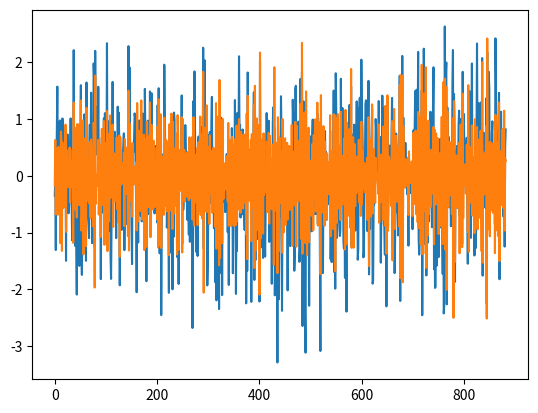
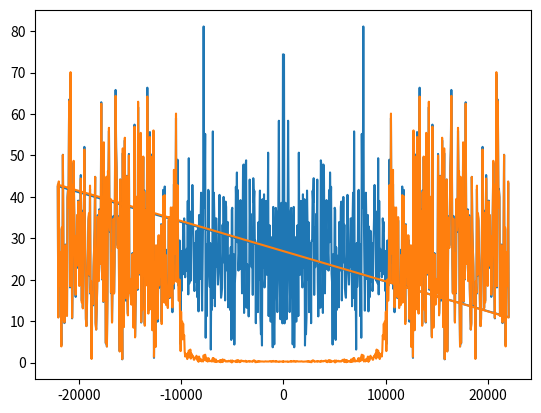

The script that saved these images, in order:
import numpy as np
import matplotlib.pyplot as plt

def lowPass(data:np.ndarray, wc:float, *n:int):
    if not n:
        n=int(2*3.14159253593/wc)
    lit = np.sinc(2*wc*np.linspace(-n,n,2*n+1))
    lit /= np.sum(lit)
    return np.convolve(data,lit,"same")

def highPass(data:np.ndarray, wc:float, *n:int):
    if not n:
        n=int(2*3.14159253593/wc)
    lit = np.sinc(2*wc*np.linspace(-n,n,2*n+1))
    lit /= np.sum(lit)
    lit = 1.0*(np.arange(2*n+1)==n)-lit
    return np.convolve(data,lit,"same")

def stopBand(data:np.ndarray, wcb:float, wce:float, *n:int):
    if not n:
        n=int(2*3.14159253593/wcb)
    litl = np.sinc(2*wcb*np.linspace(-n,n,2*n+1))
    litl /= np.sum(litl)
    lith = np.sinc(2*wce*np.linspace(-n,n,2*n+1))
    lith /= np.sum(lith)
    lith = 1.0*(np.arange(2*n+1)==n)-lith
    lit = lith+litl
    lit /= np.sum(lit)
    return np.convolve(data,lit,"same")

def bandPass(data:np.ndarray, wcb:float, wce:float, *n:int):
    if not n:
        n=int(2*3.14159253593/wcb)
    litl = np.sinc(2*wcb*np.linspace(-n,n,2*n+1))
    litl /= np.sum(litl)
    lith = np.sinc(2*wce*np.linspace(-n,n,2*n+1))
    lith /= np.sum(lith)
    lith = 1.0*(np.arange(2*n+1)==n)-lith
    lit = lith+litl
    lit /= np.sum(lit)
    lit = 1.0*(np.arange(2*n+1)==n)-lit
    return np.convolve(data,lit,"same")

def main():
    fs = 44100.0
    fsin = 50.0
    duree = 1/fsin
    t = np.linspace(0,duree,int(duree*fs))
    data = np.random.normal(0,1,t.size)
    fdata = highPass(data,10000/44100)
    fig, ax1 = plt.subplots()
    ax1.plot(data)
    ax1.plot(fdata)
    qtebins = 21
    sp = np.fft.fft(data)
    fsp = np.fft.fft(fdata)
    freq = np.fft.fftfreq(data.shape[-1])
    ffreq = np.fft.fftfreq(fdata.shape[-1])
    fig, ax2 = plt.subplots()
    ax2.plot(freq*fs,np.absolute(sp))
    ax2.plot(ffreq*fs,np.absolute(fsp))
    plt.show()

if __name__ == "__main__":
    main()